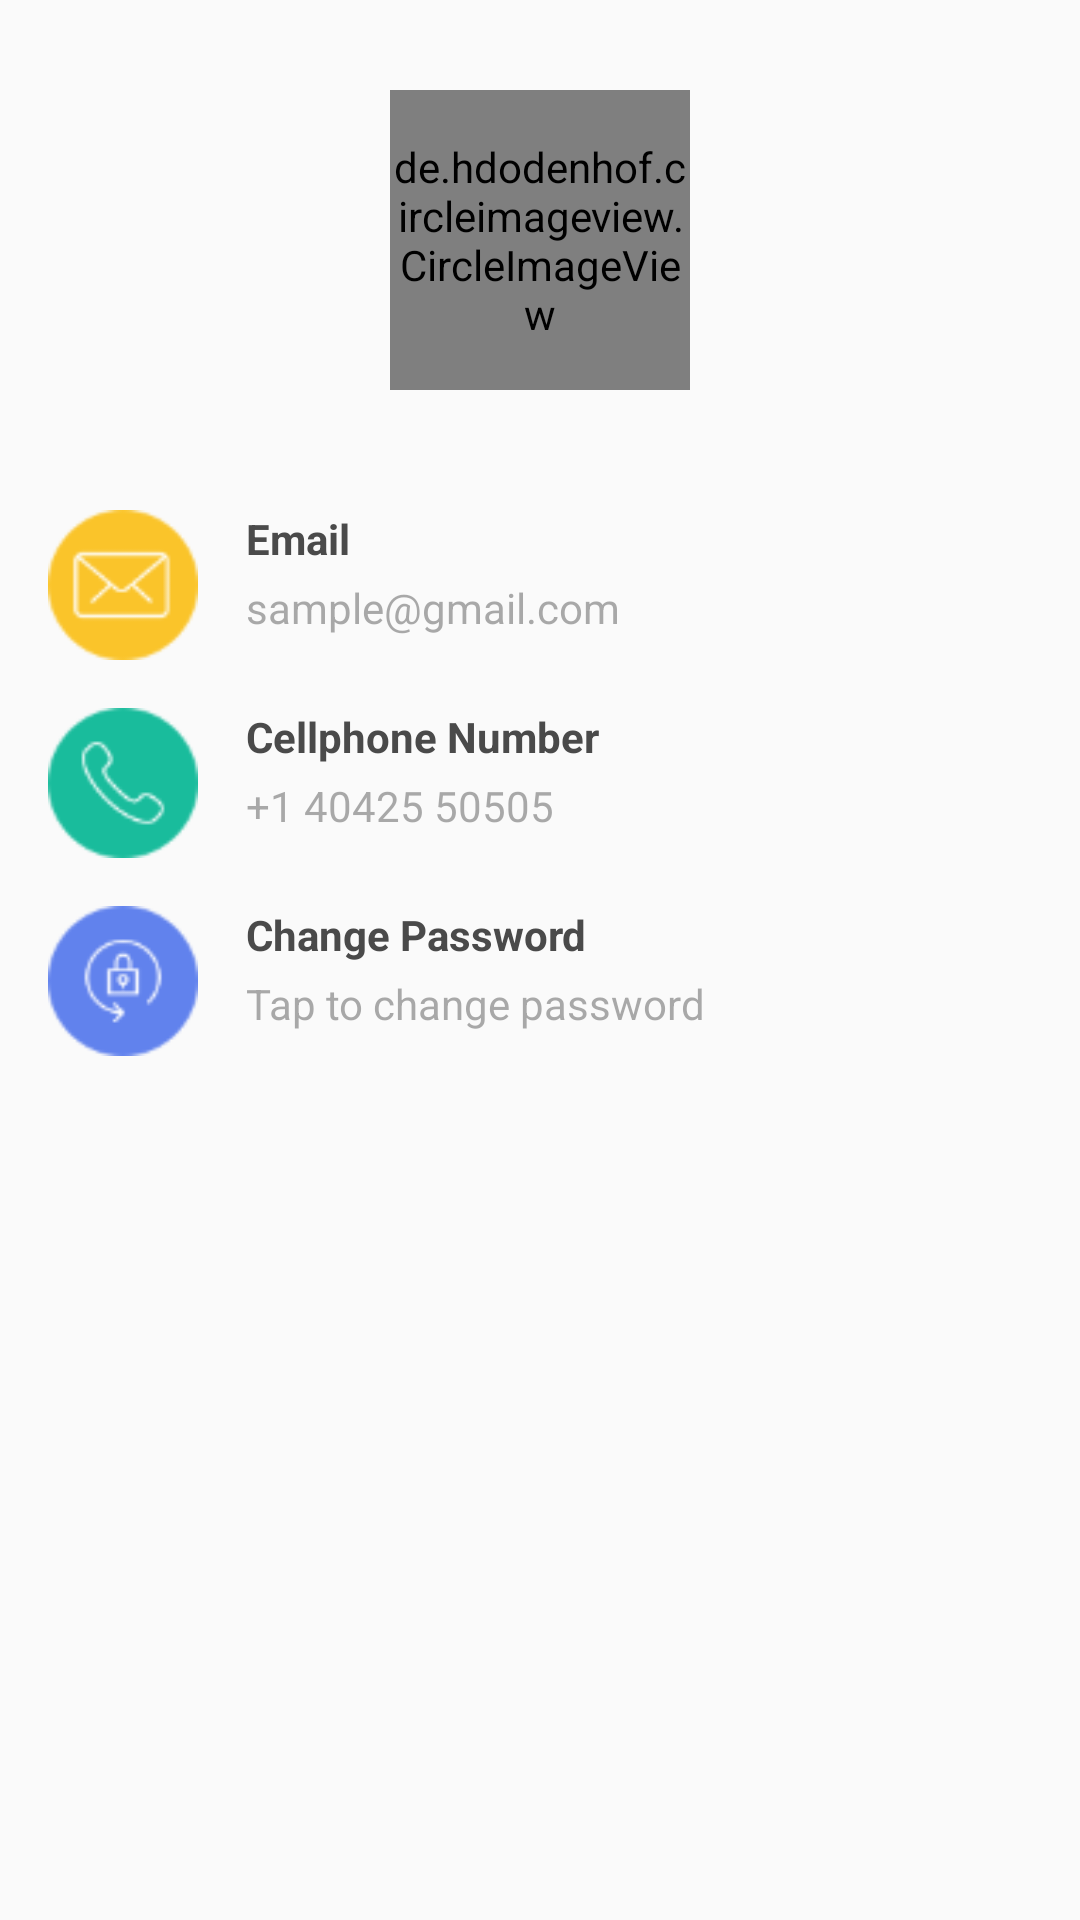

Here is an Android app screen rendered from its layout file. Give the layout XML and the strings, colors and styles it references.
<!-- AndroidManifest.xml: application theme AppTheme -->
<!-- res/layout/activity_profile.xml -->
<?xml version="1.0" encoding="utf-8"?>
<android.support.constraint.ConstraintLayout xmlns:android="http://schemas.android.com/apk/res/android"
    xmlns:app="http://schemas.android.com/apk/res-auto"
    xmlns:tools="http://schemas.android.com/tools"
    android:layout_width="match_parent"
    android:layout_height="match_parent"
    tools:context=".ProfileActivity"
    tools:ignore="MissingConstraints">

    <de.hdodenhof.circleimageview.CircleImageView
        xmlns:app="http://schemas.android.com/apk/res-auto"
        android:id="@+id/ivProfile"
        app:layout_constraintTop_toTopOf="parent"
        app:layout_constraintEnd_toEndOf="parent"
        app:layout_constraintStart_toStartOf="parent"
        android:layout_marginTop="30dp"
        android:layout_height="100dp"
        android:layout_width="100dp"
        android:src="@drawable/ic_avatar"/>

    <ImageView
        android:id="@+id/ivEmail"
        style="@style/profile_item_icon"
        android:layout_marginTop="40dp"
        android:src="@drawable/ic_email"
        app:layout_constraintTop_toBottomOf="@+id/ivProfile" />

    <TextView
        android:id="@+id/tvEmailHeader"
        style="@style/profile_item_header"
        android:text="@string/profile_item_email_header"
        app:layout_constraintStart_toEndOf="@+id/ivEmail"
        app:layout_constraintTop_toTopOf="@+id/ivEmail" />

    <TextView
        android:id="@+id/tvEmail"
        style="@style/profile_item_details"
        android:text="@string/profile_item_email_details"
        app:layout_constraintStart_toEndOf="@+id/ivEmail"
        app:layout_constraintTop_toBottomOf="@+id/tvEmailHeader" />

    <ImageView
        android:id="@+id/ivPhone"
        style="@style/profile_item_icon"
        android:layout_marginTop="24dp"
        android:src="@drawable/ic_phone"
        app:layout_constraintTop_toBottomOf="@+id/tvEmail" />

    <TextView
        android:id="@+id/tvPhoneHeader"
        style="@style/profile_item_header"
        android:text="@string/profile_item_phone_header"
        app:layout_constraintStart_toEndOf="@+id/ivPhone"
        app:layout_constraintTop_toTopOf="@+id/ivPhone" />

    <TextView
        android:id="@+id/tvPhone"
        style="@style/profile_item_details"
        android:text="@string/profile_item_phone_details"
        app:layout_constraintStart_toEndOf="@+id/ivPhone"
        app:layout_constraintTop_toBottomOf="@+id/tvPhoneHeader" />

    <ImageView
        android:id="@+id/ivChangePassword"
        style="@style/profile_item_icon"
        android:layout_marginTop="24dp"
        android:src="@drawable/ic_change_password"
        app:layout_constraintTop_toBottomOf="@+id/tvPhone" />

    <TextView
        android:id="@+id/tvChangePasswordHeader"
        style="@style/profile_item_header"
        android:text="@string/profile_item_password_header"
        app:layout_constraintStart_toEndOf="@+id/ivChangePassword"
        app:layout_constraintTop_toTopOf="@+id/ivChangePassword" />

    <TextView
        android:id="@+id/tvChangePassword"
        style="@style/profile_item_details"
        android:text="@string/profile_item_password_details"
        app:layout_constraintStart_toEndOf="@+id/ivChangePassword"
        app:layout_constraintTop_toBottomOf="@+id/tvChangePasswordHeader" />

</android.support.constraint.ConstraintLayout>
<!-- resources referenced by this layout -->
<resources>
  <!-- drawable ic_avatar: png bitmap (drawable, 8548 bytes) -->
  <!-- drawable ic_change_password: png bitmap (drawable, 2671 bytes) -->
  <!-- drawable ic_email: png bitmap (drawable, 2242 bytes) -->
  <!-- drawable ic_phone: png bitmap (drawable, 2512 bytes) -->
  <string name="profile_item_email_details">sample@gmail.com</string>
  <string name="profile_item_email_header">Email</string>
  <string name="profile_item_password_details">Tap to change password</string>
  <string name="profile_item_password_header">Change Password</string>
  <string name="profile_item_phone_details">+1 40425 50505</string>
  <string name="profile_item_phone_header">Cellphone Number</string>
  <style name="profile_item_details" parent="profile_item_header">
          <item name="android:textSize">@dimen/large_text</item>
          <item name="android:textColor">@color/profile_item_details_text_color</item>
          <item name="android:layout_marginTop">4dp</item>
          <item name="android:textStyle">normal</item>
  
  
      </style>
  <style name="profile_item_header">
          
          <item name="android:layout_width">0dp</item>
          <item name="android:layout_height">wrap_content</item>
          <item name="android:layout_marginStart">16dp</item>
          <item name="android:layout_marginEnd">8dp</item>
          <item name="android:textSize">@dimen/xlarge_text</item>
          <item name="android:textStyle">bold</item>
          <item name="android:textColor">@color/profile_item_header_text_color</item>
          <item name="layout_constraintEnd_toEndOf">parent</item>
          <item name="layout_constraintHorizontal_bias">0.0</item>
      </style>
  <style name="profile_item_icon">
          
          <item name="android:layout_width">50dp</item>
          <item name="android:layout_height">50dp</item>
          <item name="android:layout_marginStart">16dp</item>
          <item name="layout_constraintStart_toStartOf">parent</item>
      </style>
  <style name="AppTheme" parent="Theme.AppCompat.Light.DarkActionBar">
          
          <item name="colorPrimary">@color/colorPrimary</item>
          <item name="colorPrimaryDark">@color/colorPrimaryDark</item>
          <item name="colorAccent">@color/colorAccent</item>
      </style>
  <dimen name="large_text">@dimen/_12sdp</dimen>
  <color name="profile_item_details_text_color">#774A4A4A</color>
  <dimen name="xlarge_text">@dimen/_14sdp</dimen>
  <color name="profile_item_header_text_color">#4A4A4A</color>
  <color name="colorPrimary">#4A4A4A</color>
  <color name="colorPrimaryDark">#3E3E3E</color>
  <color name="colorAccent">#FAC42A</color>
</resources>
